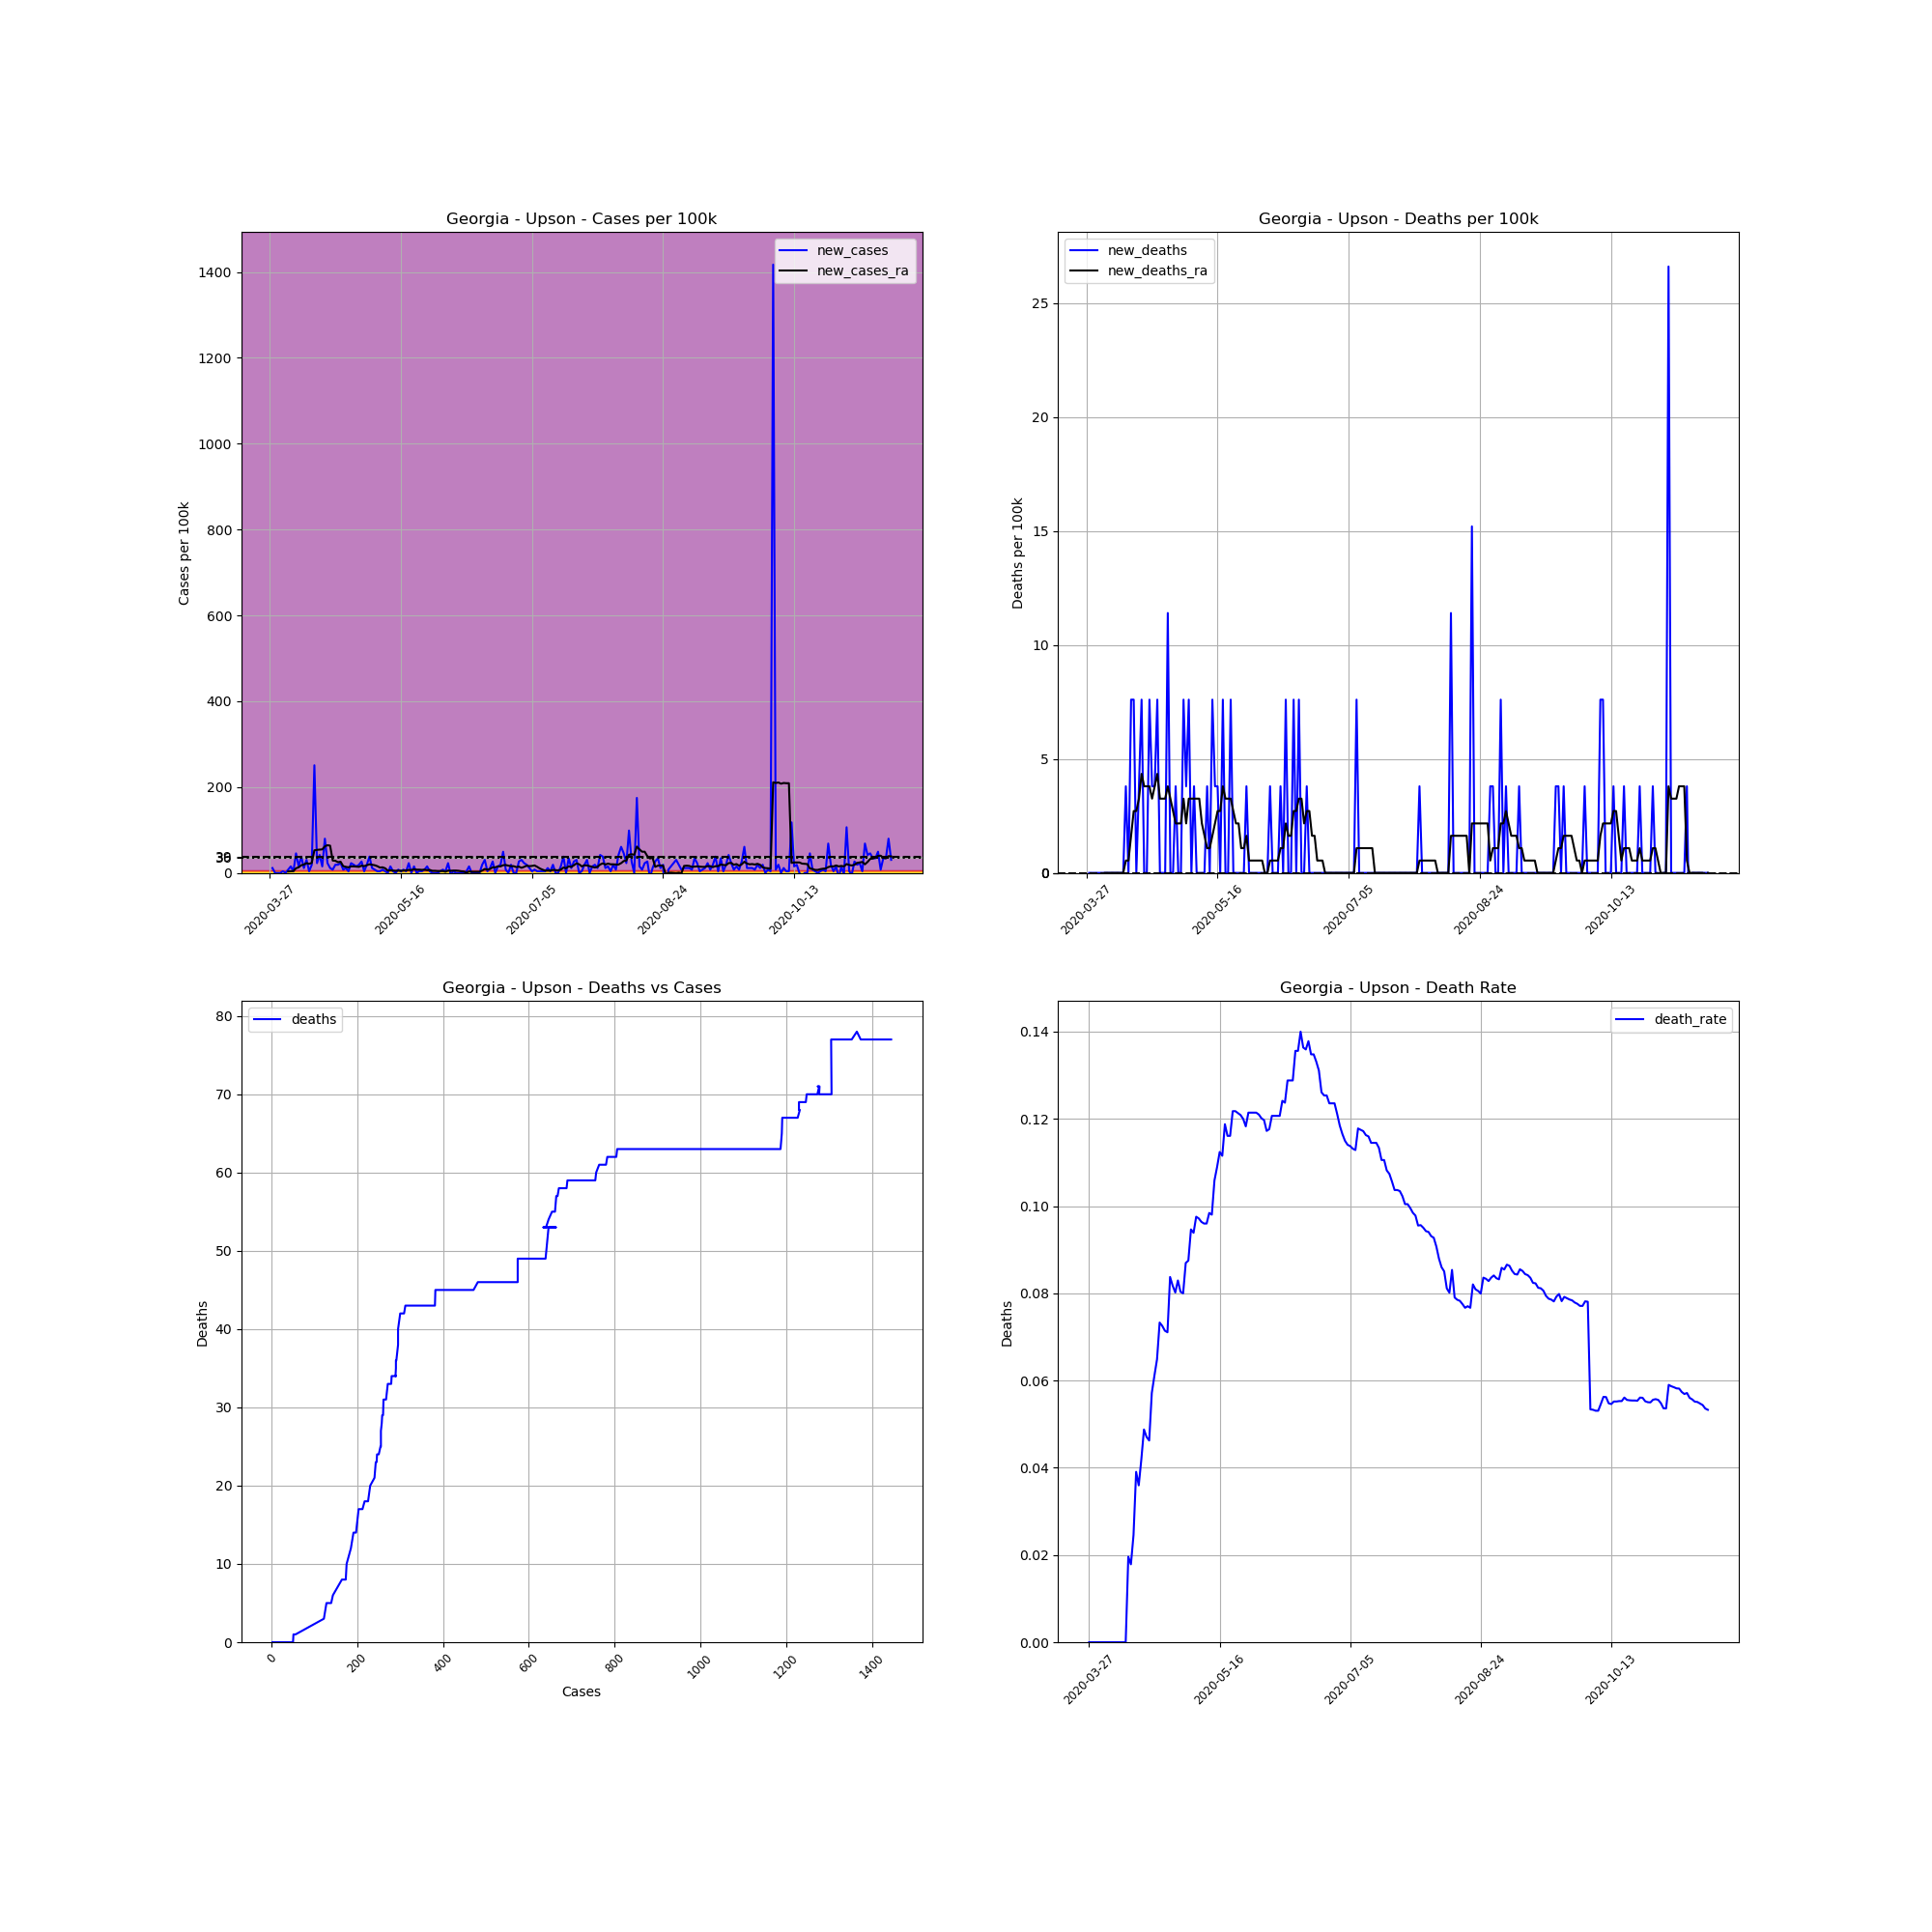

Values plotted in this chart, from the file beside it:
, date, county, state, fips, cases, deaths, COUNTY, STNAME, CTYNAME, POPESTIMATE2019, cases_per_100k, deaths_per_100k, death_rate, new_cases, new_deaths, new_cases_ra, new_deaths_ra
406004, 2020-03-27, Upson, Georgia, 13293, 2, 0, 293, Georgia, Upson, 26320, 7.599, 0.0, 0.0, , , , 
406005, 2020-03-28, Upson, Georgia, 13293, 5, 0, 293, Georgia, Upson, 26320, 19, 0.0, 0.0, 11.4, 0.0, , 
406006, 2020-03-29, Upson, Georgia, 13293, 5, 0, 293, Georgia, Upson, 26320, 19, 0.0, 0.0, 0.0, 0.0, , 
406007, 2020-03-30, Upson, Georgia, 13293, 5, 0, 293, Georgia, Upson, 26320, 19, 0.0, 0.0, 0.0, 0.0, , 
406008, 2020-03-31, Upson, Georgia, 13293, 5, 0, 293, Georgia, Upson, 26320, 19, 0.0, 0.0, 0.0, 0.0, , 
406009, 2020-04-01, Upson, Georgia, 13293, 6, 0, 293, Georgia, Upson, 26320, 22.8, 0.0, 0.0, 3.799, 0.0, , 
406010, 2020-04-02, Upson, Georgia, 13293, 6, 0, 293, Georgia, Upson, 26320, 22.8, 0.0, 0.0, 0.0, 0.0, , 
406011, 2020-04-03, Upson, Georgia, 13293, 8, 0, 293, Georgia, Upson, 26320, 30.4, 0.0, 0.0, 7.599, 0.0, 3.257, 0.0
406012, 2020-04-04, Upson, Georgia, 13293, 12, 0, 293, Georgia, Upson, 26320, 45.59, 0.0, 0.0, 15.2, 0.0, 3.799, 0.0
406013, 2020-04-05, Upson, Georgia, 13293, 13, 0, 293, Georgia, Upson, 26320, 49.39, 0.0, 0.0, 3.799, 0.0, 4.342, 0.0
406014, 2020-04-06, Upson, Georgia, 13293, 25, 0, 293, Georgia, Upson, 26320, 94.98, 0.0, 0.0, 45.59, 0.0, 10.86, 0.0
406015, 2020-04-07, Upson, Georgia, 13293, 29, 0, 293, Georgia, Upson, 26320, 110.2, 0.0, 0.0, 15.2, 0.0, 13.03, 0.0
406016, 2020-04-08, Upson, Georgia, 13293, 39, 0, 293, Georgia, Upson, 26320, 148.2, 0.0, 0.0, 37.99, 0.0, 17.91, 0.0
406017, 2020-04-09, Upson, Georgia, 13293, 42, 0, 293, Georgia, Upson, 26320, 159.6, 0.0, 0.0, 11.4, 0.0, 19.54, 0.0
406018, 2020-04-10, Upson, Georgia, 13293, 50, 0, 293, Georgia, Upson, 26320, 190, 0.0, 0.0, 30.4, 0.0, 22.8, 0.0
406019, 2020-04-11, Upson, Georgia, 13293, 51, 1, 293, Georgia, Upson, 26320, 193.8, 3.799, 0.01961, 3.799, 3.799, 21.17, 0.5428
406020, 2020-04-12, Upson, Georgia, 13293, 56, 1, 293, Georgia, Upson, 26320, 212.8, 3.799, 0.01786, 19, 0.0, 23.34, 0.5428
406021, 2020-04-13, Upson, Georgia, 13293, 122, 3, 293, Georgia, Upson, 26320, 463.5, 11.4, 0.02459, 250.8, 7.599, 52.65, 1.628
406022, 2020-04-14, Upson, Georgia, 13293, 128, 5, 293, Georgia, Upson, 26320, 486.3, 19, 0.03906, 22.8, 7.599, 53.73, 2.714
406023, 2020-04-15, Upson, Georgia, 13293, 139, 5, 293, Georgia, Upson, 26320, 528.1, 19, 0.03597, 41.79, 0.0, 54.28, 2.714
406024, 2020-04-16, Upson, Georgia, 13293, 143, 6, 293, Georgia, Upson, 26320, 543.3, 22.8, 0.04196, 15.2, 3.799, 54.82, 3.257
406025, 2020-04-17, Upson, Georgia, 13293, 164, 8, 293, Georgia, Upson, 26320, 623.1, 30.4, 0.04878, 79.79, 7.599, 61.88, 4.342
406026, 2020-04-18, Upson, Georgia, 13293, 170, 8, 293, Georgia, Upson, 26320, 645.9, 30.4, 0.04706, 22.8, 0.0, 64.59, 3.799
406027, 2020-04-19, Upson, Georgia, 13293, 173, 8, 293, Georgia, Upson, 26320, 657.3, 30.4, 0.04624, 11.4, 0.0, 63.5, 3.799
406028, 2020-04-20, Upson, Georgia, 13293, 175, 10, 293, Georgia, Upson, 26320, 664.9, 37.99, 0.05714, 7.599, 7.599, 28.77, 3.799
406029, 2020-04-21, Upson, Georgia, 13293, 180, 11, 293, Georgia, Upson, 26320, 683.9, 41.79, 0.06111, 19, 3.799, 28.22, 3.257
406030, 2020-04-22, Upson, Georgia, 13293, 185, 12, 293, Georgia, Upson, 26320, 702.9, 45.59, 0.06486, 19, 3.799, 24.97, 3.799
406031, 2020-04-23, Upson, Georgia, 13293, 191, 14, 293, Georgia, Upson, 26320, 725.7, 53.19, 0.0733, 22.8, 7.599, 26.05, 4.342
406032, 2020-04-24, Upson, Georgia, 13293, 193, 14, 293, Georgia, Upson, 26320, 733.3, 53.19, 0.07254, 7.599, 0.0, 15.74, 3.257
406033, 2020-04-25, Upson, Georgia, 13293, 196, 14, 293, Georgia, Upson, 26320, 744.7, 53.19, 0.07143, 11.4, 0.0, 14.11, 3.257
406034, 2020-04-26, Upson, Georgia, 13293, 197, 14, 293, Georgia, Upson, 26320, 748.5, 53.19, 0.07107, 3.799, 0.0, 13.03, 3.257
406035, 2020-04-27, Upson, Georgia, 13293, 203, 17, 293, Georgia, Upson, 26320, 771.3, 64.59, 0.08374, 22.8, 11.4, 15.2, 3.799
406036, 2020-04-28, Upson, Georgia, 13293, 208, 17, 293, Georgia, Upson, 26320, 790.3, 64.59, 0.08173, 19, 0.0, 15.2, 3.257
406037, 2020-04-29, Upson, Georgia, 13293, 212, 17, 293, Georgia, Upson, 26320, 805.5, 64.59, 0.08019, 15.2, 0.0, 14.65, 2.714
406038, 2020-04-30, Upson, Georgia, 13293, 217, 18, 293, Georgia, Upson, 26320, 824.5, 68.39, 0.08295, 19, 3.799, 14.11, 2.171
406039, 2020-05-01, Upson, Georgia, 13293, 224, 18, 293, Georgia, Upson, 26320, 851.1, 68.39, 0.08036, 26.6, 0.0, 16.83, 2.171
406040, 2020-05-02, Upson, Georgia, 13293, 225, 18, 293, Georgia, Upson, 26320, 854.9, 68.39, 0.08, 3.799, 0.0, 15.74, 2.171
406041, 2020-05-03, Upson, Georgia, 13293, 230, 20, 293, Georgia, Upson, 26320, 873.9, 75.99, 0.08696, 19, 7.599, 17.91, 3.257
406042, 2020-05-04, Upson, Georgia, 13293, 240, 21, 293, Georgia, Upson, 26320, 911.9, 79.79, 0.0875, 37.99, 3.799, 20.08, 2.171
406043, 2020-05-05, Upson, Georgia, 13293, 243, 23, 293, Georgia, Upson, 26320, 923.3, 87.39, 0.09465, 11.4, 7.599, 19, 3.257
406044, 2020-05-06, Upson, Georgia, 13293, 245, 23, 293, Georgia, Upson, 26320, 930.9, 87.39, 0.09388, 7.599, 0.0, 17.91, 3.257
406045, 2020-05-07, Upson, Georgia, 13293, 246, 24, 293, Georgia, Upson, 26320, 934.7, 91.19, 0.09756, 3.799, 3.799, 15.74, 3.257
406046, 2020-05-08, Upson, Georgia, 13293, 247, 24, 293, Georgia, Upson, 26320, 938.4, 91.19, 0.09717, 3.799, 0.0, 12.48, 3.257
406047, 2020-05-09, Upson, Georgia, 13293, 249, 24, 293, Georgia, Upson, 26320, 946, 91.19, 0.09639, 7.599, 0.0, 13.03, 3.257
406048, 2020-05-10, Upson, Georgia, 13293, 250, 24, 293, Georgia, Upson, 26320, 949.8, 91.19, 0.096, 3.799, 0.0, 10.86, 2.171
406049, 2020-05-11, Upson, Georgia, 13293, 250, 24, 293, Georgia, Upson, 26320, 949.8, 91.19, 0.096, 0.0, 0.0, 5.428, 1.628
406050, 2020-05-12, Upson, Georgia, 13293, 254, 25, 293, Georgia, Upson, 26320, 965, 94.98, 0.09843, 15.2, 3.799, 5.97, 1.086
406051, 2020-05-13, Upson, Georgia, 13293, 255, 25, 293, Georgia, Upson, 26320, 968.8, 94.98, 0.09804, 3.799, 0.0, 5.428, 1.086
406052, 2020-05-14, Upson, Georgia, 13293, 255, 27, 293, Georgia, Upson, 26320, 968.8, 102.6, 0.1059, 0.0, 7.599, 4.885, 1.628
406053, 2020-05-15, Upson, Georgia, 13293, 257, 28, 293, Georgia, Upson, 26320, 976.4, 106.4, 0.1089, 7.599, 3.799, 5.428, 2.171
406054, 2020-05-16, Upson, Georgia, 13293, 258, 29, 293, Georgia, Upson, 26320, 980.2, 110.2, 0.1124, 3.799, 3.799, 4.885, 2.714
406055, 2020-05-17, Upson, Georgia, 13293, 260, 29, 293, Georgia, Upson, 26320, 987.8, 110.2, 0.1115, 7.599, 0.0, 5.428, 2.714
406056, 2020-05-18, Upson, Georgia, 13293, 261, 31, 293, Georgia, Upson, 26320, 991.6, 117.8, 0.1188, 3.799, 7.599, 5.97, 3.799
406057, 2020-05-19, Upson, Georgia, 13293, 267, 31, 293, Georgia, Upson, 26320, 1014, 117.8, 0.1161, 22.8, 0.0, 7.056, 3.257
406058, 2020-05-20, Upson, Georgia, 13293, 267, 31, 293, Georgia, Upson, 26320, 1014, 117.8, 0.1161, 0.0, 0.0, 6.513, 3.257
406059, 2020-05-21, Upson, Georgia, 13293, 271, 33, 293, Georgia, Upson, 26320, 1030, 125.4, 0.1218, 15.2, 7.599, 8.684, 3.257
406060, 2020-05-22, Upson, Georgia, 13293, 271, 33, 293, Georgia, Upson, 26320, 1030, 125.4, 0.1218, 0.0, 0.0, 7.599, 2.714
406061, 2020-05-23, Upson, Georgia, 13293, 272, 33, 293, Georgia, Upson, 26320, 1033, 125.4, 0.1213, 3.799, 0.0, 7.599, 2.171
406062, 2020-05-24, Upson, Georgia, 13293, 273, 33, 293, Georgia, Upson, 26320, 1037, 125.4, 0.1209, 3.799, 0.0, 7.056, 2.171
406063, 2020-05-25, Upson, Georgia, 13293, 275, 33, 293, Georgia, Upson, 26320, 1045, 125.4, 0.12, 7.599, 0.0, 7.599, 1.086
... 178 more rows
